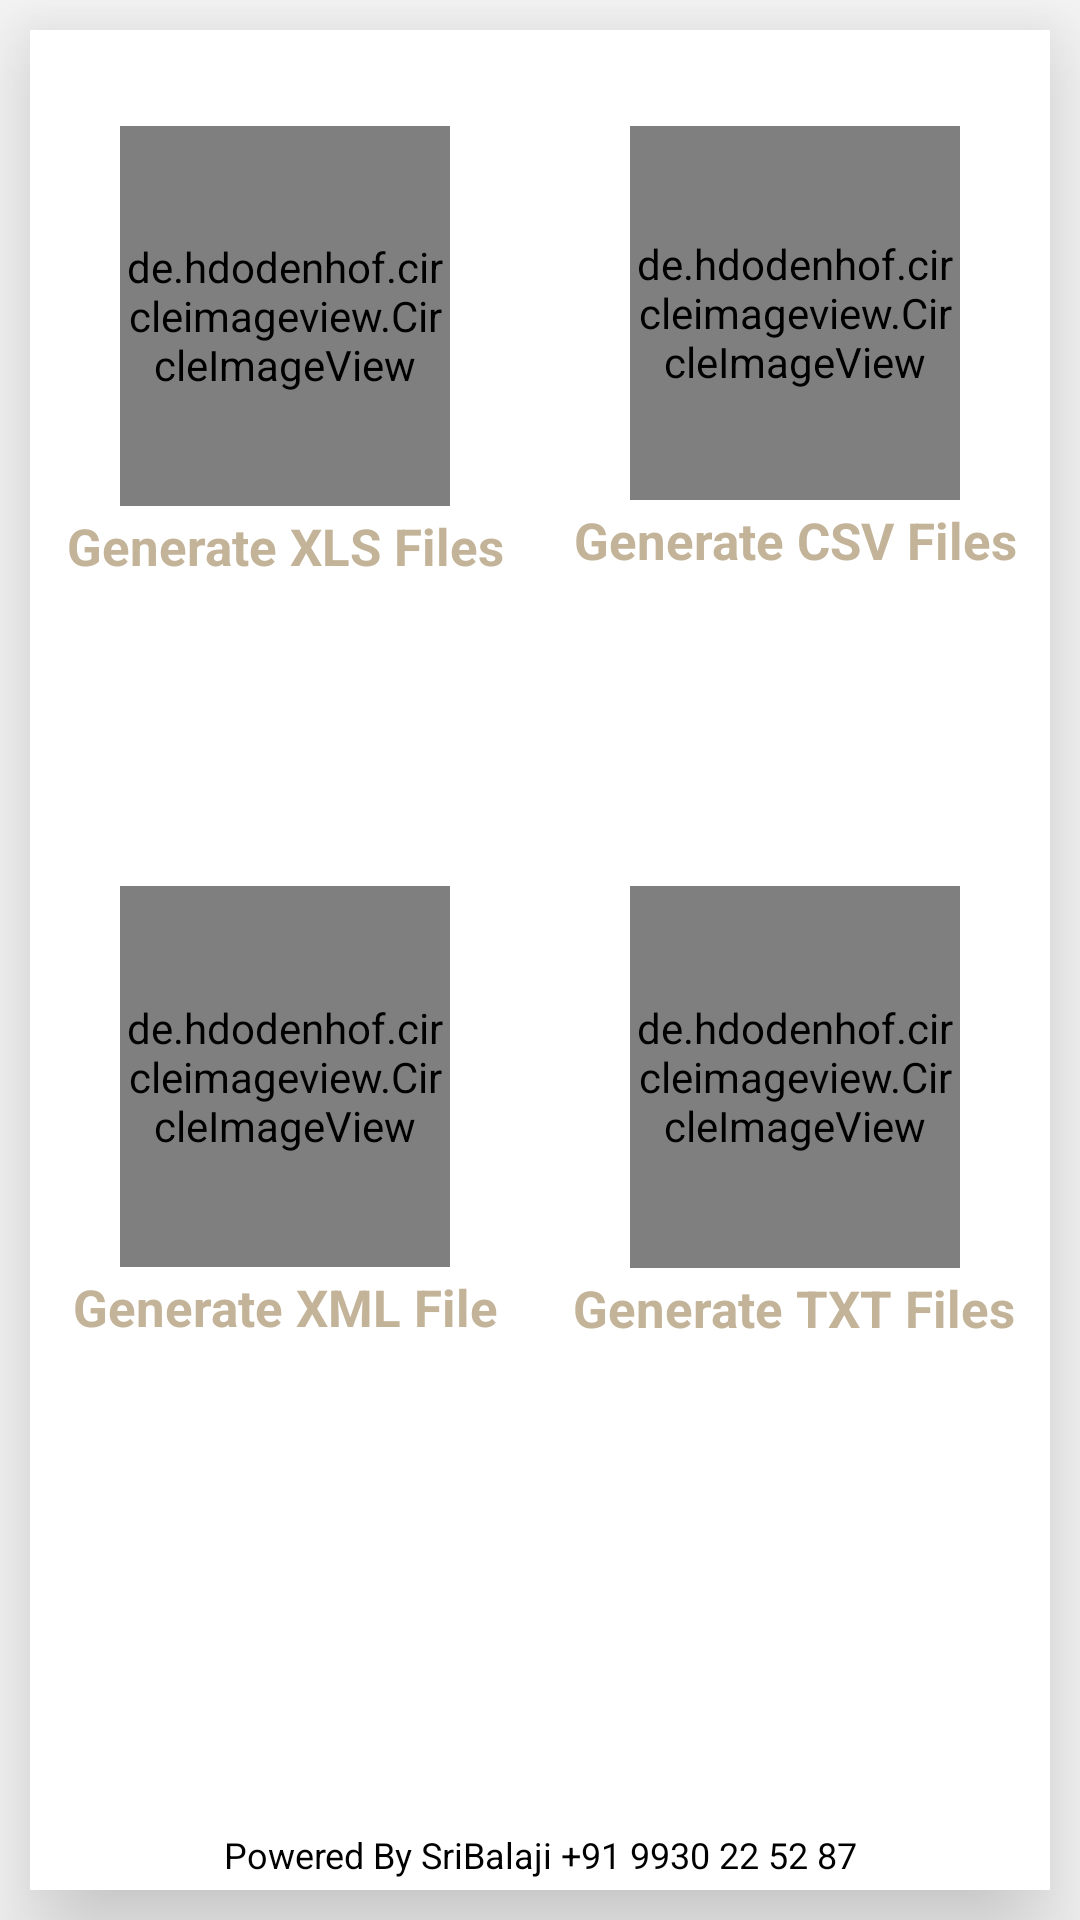

Here is an Android app screen rendered from its layout file. Give the layout XML and the strings, colors and styles it references.
<!-- AndroidManifest.xml: application theme AppTheme -->
<!-- res/layout/fragment_export_master.xml -->
<?xml version="1.0" encoding="utf-8"?>
<LinearLayout xmlns:android="http://schemas.android.com/apk/res/android"
    xmlns:app="http://schemas.android.com/apk/res-auto"
    xmlns:tools="http://schemas.android.com/tools"
    android:layout_width="match_parent"
    android:layout_height="match_parent"
    tools:context="com.enpeck.RFID.MasterData.ExportMasterActivity">
    <LinearLayout
        android:layout_width="match_parent"
        android:layout_height="match_parent"
        android:layout_margin="10dp"
        android:background="#FFFFFF"
        android:elevation="24dp"
        android:orientation="vertical">
        <LinearLayout
            android:layout_width="match_parent"
            android:layout_height="match_parent"
            android:orientation="vertical"
            android:layout_marginTop="30dp"
            android:weightSum="2">
            <LinearLayout
                android:layout_width="match_parent"
                android:layout_height="0dp"
                android:layout_weight="0.84"
                android:orientation="horizontal"
                android:weightSum="2">

                <LinearLayout
                    android:layout_width="0dp"
                    android:layout_height="180dp"
                    android:layout_weight="1"
                    android:orientation="vertical"
                    android:weightSum="2">


                    <de.hdodenhof.circleimageview.CircleImageView xmlns:app="http://schemas.android.com/apk/res-auto"
                        android:id="@+id/master"
                        android:layout_width="match_parent"
                        android:layout_height="0dp"
                        android:layout_marginBottom="2dp"
                        android:layout_marginLeft="30dp"
                        android:layout_marginRight="30dp"
                        android:layout_marginTop="2dp"
                        android:layout_weight="1.44"
                        android:src="@mipmap/xls"
                        app:civ_border_color="#4E5760"
                        app:civ_border_width="2dp" />


                    <TextView
                        android:layout_width="wrap_content"
                        android:layout_height="0dp"
                        android:layout_gravity="top|center"
                        android:layout_marginLeft="5dp"
                        android:layout_marginRight="5dp"
                        android:layout_weight="0.5"
                        android:gravity="top|center"
                        android:text="Generate XLS Files"
                        android:textColor="#C3B399"
                        android:textSize="17sp"
                        android:textStyle="bold" />


                </LinearLayout>

                <LinearLayout
                    android:layout_width="0dp"
                    android:layout_height="174dp"
                    android:layout_weight="1"
                    android:orientation="vertical"
                    android:weightSum="2">


                    <de.hdodenhof.circleimageview.CircleImageView
                        android:id="@+id/dailyrp"
                        android:layout_width="match_parent"
                        android:layout_height="0dp"
                        android:layout_marginBottom="2dp"
                        android:layout_marginLeft="30dp"
                        android:layout_marginRight="30dp"
                        android:layout_marginTop="2dp"
                        android:layout_weight="1.47"
                        android:src="@mipmap/csv"
                        app:civ_border_color="#4E5760"
                        app:civ_border_width="2dp" />


                    <TextView
                        android:layout_width="wrap_content"
                        android:layout_height="0dp"
                        android:layout_gravity="top|center"
                        android:layout_marginLeft="5dp"
                        android:layout_marginRight="5dp"
                        android:layout_weight="0.5"
                        android:gravity="top|center"
                        android:text="Generate CSV Files"
                        android:textColor="#C3B399"
                        android:textSize="17sp"
                        android:textStyle="bold" />


                </LinearLayout>
            </LinearLayout>

            <LinearLayout
                android:layout_width="match_parent"
                android:layout_height="0dp"
                android:layout_marginTop="10dp"
                android:layout_weight="0.84"
                android:orientation="horizontal"
                android:weightSum="2">

                <LinearLayout
                    android:layout_width="0dp"
                    android:layout_height="178dp"
                    android:layout_weight="1"
                    android:orientation="vertical"
                    android:weightSum="2">


                    <de.hdodenhof.circleimageview.CircleImageView xmlns:app="http://schemas.android.com/apk/res-auto"
                        android:id="@+id/file"
                        android:layout_width="match_parent"
                        android:layout_height="0dp"
                        android:layout_marginBottom="2dp"
                        android:layout_marginLeft="30dp"
                        android:layout_marginRight="30dp"
                        android:layout_marginTop="2dp"
                        android:layout_weight="1.46"
                        android:src="@mipmap/xml"
                        app:civ_border_color="#4E5760"
                        app:civ_border_width="2dp" />


                    <TextView
                        android:layout_width="wrap_content"
                        android:layout_height="0dp"
                        android:layout_gravity="top|center"
                        android:layout_marginLeft="5dp"
                        android:layout_marginRight="5dp"
                        android:layout_weight="0.5"
                        android:gravity="top|center"
                        android:text="Generate XML File"
                        android:textColor="#C3B399"
                        android:textSize="17sp"
                        android:textStyle="bold" />


                </LinearLayout>

                <LinearLayout
                    android:layout_width="0dp"
                    android:layout_height="180dp"
                    android:layout_weight="1"
                    android:orientation="vertical"
                    android:weightSum="2">


                    <de.hdodenhof.circleimageview.CircleImageView xmlns:app="http://schemas.android.com/apk/res-auto"
                        android:id="@+id/io"
                        android:layout_width="match_parent"
                        android:layout_height="0dp"
                        android:layout_marginBottom="2dp"
                        android:layout_marginLeft="30dp"
                        android:layout_marginRight="30dp"
                        android:layout_marginTop="2dp"
                        android:layout_weight="1.45"
                        android:src="@mipmap/txt"
                        app:civ_border_color="#4E5760"
                        app:civ_border_width="2dp" />


                    <TextView
                        android:layout_width="wrap_content"
                        android:layout_height="0dp"
                        android:layout_gravity="top|center"
                        android:layout_marginLeft="5dp"
                        android:layout_marginRight="5dp"
                        android:layout_weight="0.5"
                        android:gravity="top|center"
                        android:text="Generate TXT Files"
                        android:textColor="#C3B399"
                        android:textSize="17sp"
                        android:textStyle="bold" />


                </LinearLayout>
            </LinearLayout>


            <View
                android:layout_width="match_parent"
                android:layout_height="0dp"
                android:layout_weight=".23"/>
            <TextView
                android:id="@+id/textView5"
                android:layout_width="match_parent"
                android:layout_height="0dp"
                android:layout_gravity="bottom|end"
                android:layout_weight=".1"
                android:gravity="center"
                android:text="@string/info"
                android:textColor="#000"
                android:textSize="12dp" />
        </LinearLayout>
    </LinearLayout>

</LinearLayout>
<!-- resources referenced by this layout -->
<resources>
  <!-- mipmap csv: png bitmap (mipmap-xxhdpi, 1715 bytes) -->
  <!-- mipmap txt: png bitmap (mipmap-xxhdpi, 1605 bytes) -->
  <!-- mipmap xls: png bitmap (mipmap-xxhdpi, 1706 bytes) -->
  <!-- mipmap xml: png bitmap (mipmap-xxhdpi, 1771 bytes) -->
  <string name="info">Powered By SriBalaji +91 9930 22 52 87</string>
  <style name="AppTheme" parent="Theme.AppCompat.Light.DarkActionBar">
          
          
          <item name="colorPrimary">@color/colorPrimary</item>
          <item name="colorPrimaryDark">@color/colorPrimaryDark</item>
          <item name="colorAccent">@color/colorAccent</item>
      </style>
  <color name="colorPrimary">#3F51B5</color>
  <color name="colorPrimaryDark">#303F9F</color>
  <color name="colorAccent">#FF4081</color>
</resources>
